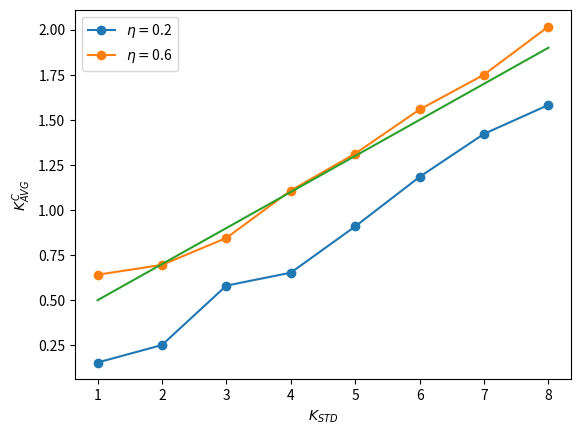

The matplotlib source for this figure:
import numpy as np
import matplotlib.pyplot as plt
from matplotlib import cm, colors

K_crit = []

# 0.20
K_crit.append([0.15441575061332655,0.25138932302165573,0.5809097989546506,0.6525134826375487,
               0.9091268188747478,1.1838375802760692,1.4224331238594516,1.58267673488568])


# 0.60 
K_crit.append([0.6413101301156421,0.6955772329297512,0.845226149852214,1.1079428916063725,
               1.3128064292371968,1.5574155061297836,1.7505368586773973,2.0174884897241])


K_std_range = np.arange(1,9,1)
noise_range = np.round(np.arange(0.2, 0.65, 0.4),2)


fig, ax = plt.subplots()

for i, noise in enumerate(noise_range):
    ax.plot(K_std_range, K_crit[i], '-o', label=r"$\eta = $" + str(noise))

ax.plot(K_std_range, [i/5 + 0.3 for i in K_std_range])
# ax.plot(K_std_range, [-i/14 + 0.3 for i in K_std_range])
# ax.plot(K_std_range, [-i/18 + 0.6 for i in K_std_range])
# ax.plot(K_std_range, [-i/20 + 1.1 for i in K_std_range])

ax.set_xlabel(r"$K_{STD}$")
ax.set_ylabel(r"$K_{AVG}^C$")
ax.legend()

plt.show()